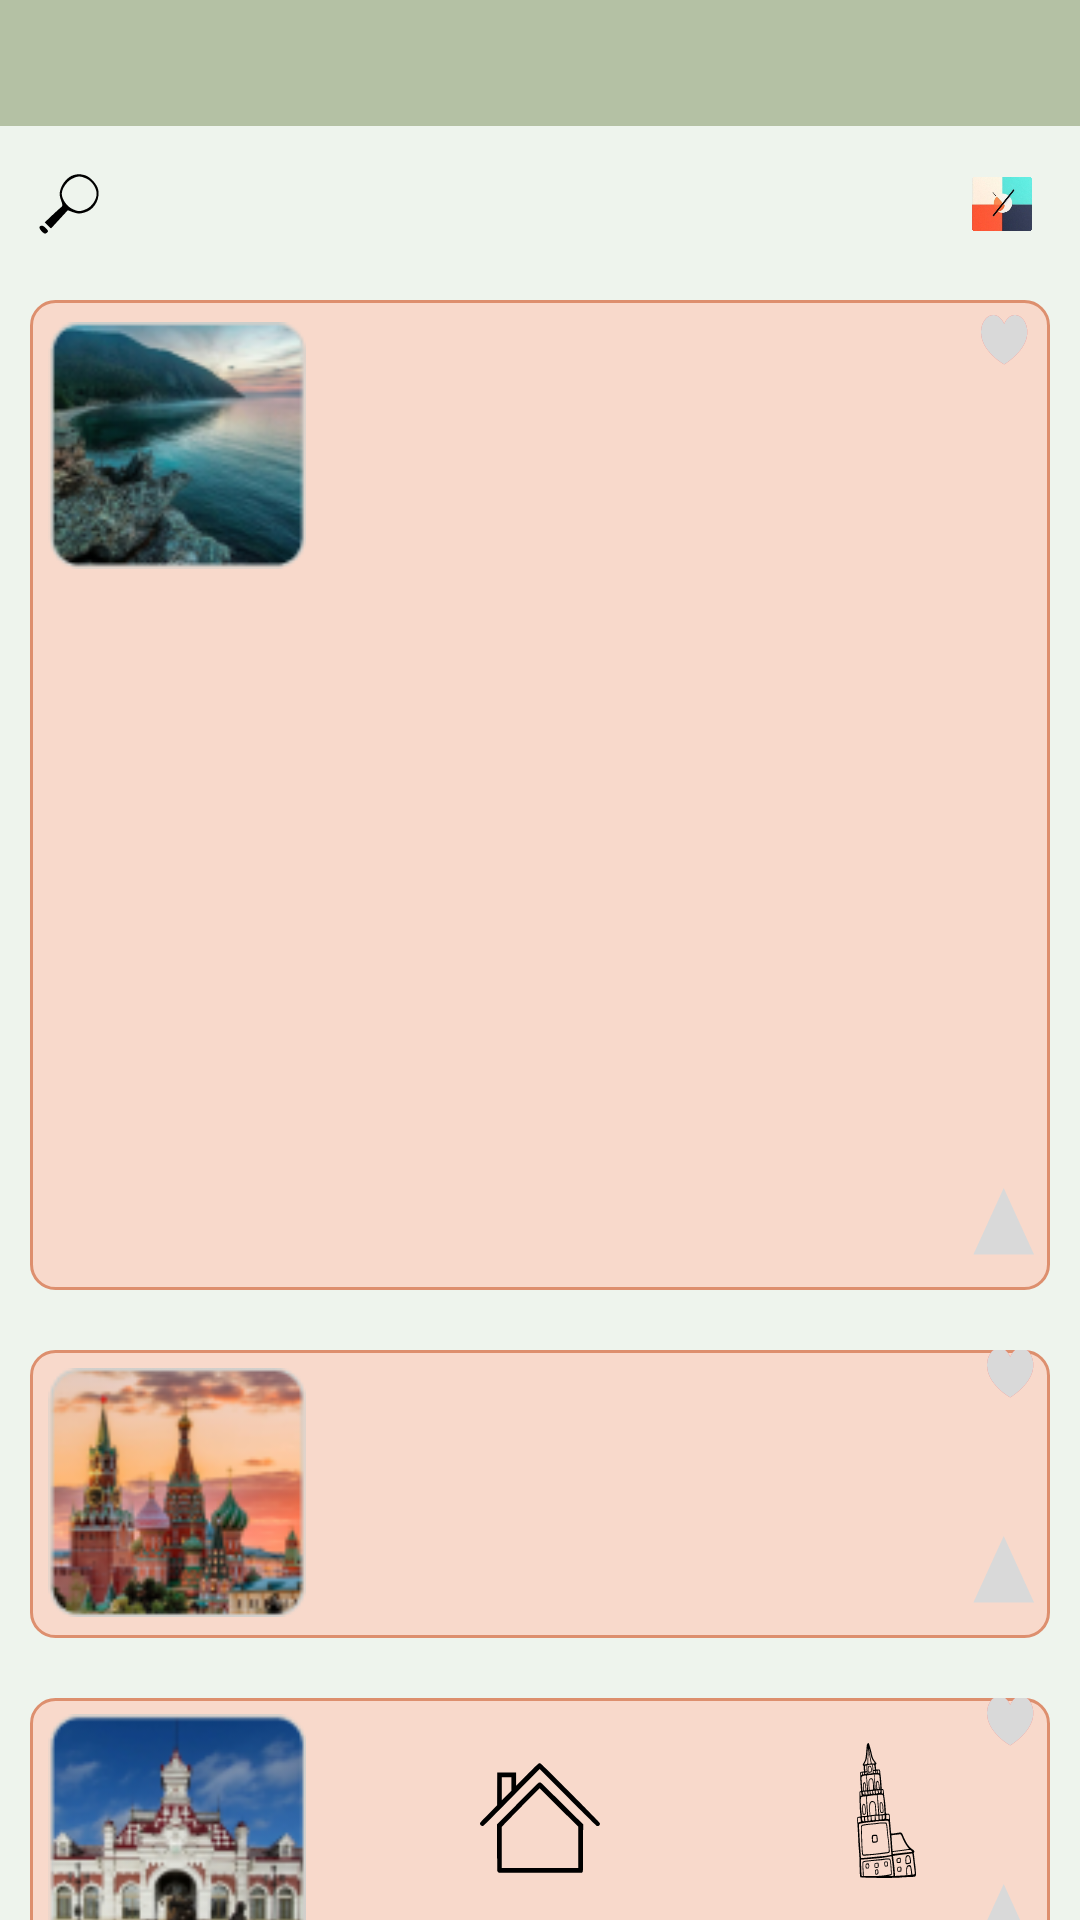

This screen was rendered from an Android layout file. Write that file and the resources it references.
<!-- AndroidManifest.xml: application theme Theme.BucketList -->
<!-- res/layout/activity_popular2.xml -->
<?xml version="1.0" encoding="utf-8"?>
<androidx.constraintlayout.widget.ConstraintLayout xmlns:android="http://schemas.android.com/apk/res/android"
    android:layout_width="match_parent"
    android:layout_height="match_parent"
    android:background="#EEF4ED"
    xmlns:tools="http://schemas.android.com/tools"
    xmlns:app="http://schemas.android.com/apk/res-auto"
    tools:context=".MainActivity"
    android:orientation="vertical">
    <androidx.constraintlayout.widget.ConstraintLayout
        android:id="@+id/constraintLayout_header"
        android:layout_width="match_parent"
        android:layout_height="42dp"
        android:background="#B4C1A4"
        app:layout_constraintEnd_toEndOf="parent"
        app:layout_constraintStart_toStartOf="parent"
        app:layout_constraintTop_toTopOf="parent">


    </androidx.constraintlayout.widget.ConstraintLayout>


    <LinearLayout
        android:id="@+id/linearLayout_main"
        android:layout_width="match_parent"
        android:layout_height="650dp"
        android:layout_marginTop="90dp"
        android:orientation="vertical"
        app:layout_constraintBottom_toBottomOf="parent"
        app:layout_constraintStart_toStartOf="parent"
        app:layout_constraintTop_toTopOf="parent"
        app:layout_constraintVertical_bias="0.0">

        <androidx.constraintlayout.widget.ConstraintLayout
            android:id="@id/infoblock"
            android:layout_width="match_parent"
            android:layout_height="330dp"
            android:layout_margin="10dp"
            android:background="@drawable/shape_rounded_stroke">

            <ImageView
                android:id="@+id/img_lake_baikal"
                android:layout_width="86dp"
                android:layout_height="85dp"
                android:layout_margin="6dp"
                android:contentDescription="@string/txt_lake_baikal"
                android:src="@drawable/lake_baikal"
                app:layout_constraintStart_toStartOf="parent"
                app:layout_constraintTop_toTopOf="parent" />

            <ImageButton
                android:id="@id/btn_heart"
                android:layout_width="16dp"
                android:layout_height="17dp"
                android:background="@drawable/icon_heart"
                app:layout_constraintEnd_toEndOf="parent"
                app:layout_constraintTop_toTopOf="parent"
                android:layout_marginEnd="7dp"
                android:layout_marginTop="5dp" />

            <ImageButton
                android:id="@id/btn_gray_heart"
                android:layout_width="16dp"
                android:layout_height="17dp"
                android:background="@drawable/icon_gray_heart"
                app:layout_constraintEnd_toEndOf="parent"
                app:layout_constraintTop_toTopOf="parent"
                android:layout_marginEnd="7dp"
                android:layout_marginTop="5dp"/>

            <ImageButton
                android:id="@id/btn_triangle"
                android:layout_width="21dp"
                android:layout_height="23dp"
                android:background="@drawable/triangle"
                app:layout_constraintBottom_toBottomOf="parent"
                app:layout_constraintEnd_toEndOf="parent"
                android:layout_marginBottom="11dp"
                android:layout_marginEnd="5dp"
                android:contentDescription="@string/txt_triangle"/>

        </androidx.constraintlayout.widget.ConstraintLayout>

        <androidx.constraintlayout.widget.ConstraintLayout
            android:id="@id/infoblock"
            android:layout_width="match_parent"
            android:layout_height="96dp"
            android:layout_margin="10dp"
            android:background="@drawable/shape_rounded_stroke">

            <ImageView
                android:id="@+id/img_kremlin"
                android:layout_width="86dp"
                android:layout_height="85dp"
                android:layout_margin="6dp"
                android:src="@drawable/kremlin_2"
                app:layout_constraintBottom_toBottomOf="parent"
                app:layout_constraintStart_toStartOf="parent"
                android:contentDescription="@string/txt_kremlin"/>
            <ImageButton
                android:id="@id/btn_heart"
                android:layout_width="16dp"
                android:layout_height="17dp"
                android:layout_marginEnd="5dp"
                android:layout_marginBottom="80dp"
                android:background="@drawable/icon_heart"
                android:contentDescription="@string/txt_heart"
                app:layout_constraintBottom_toBottomOf="parent"
                app:layout_constraintEnd_toEndOf="parent"/>

            <ImageButton
                android:id="@id/btn_gray_heart"
                android:layout_width="16dp"
                android:layout_height="17dp"
                android:layout_marginEnd="5dp"
                android:layout_marginBottom="80dp"
                android:background="@drawable/icon_gray_heart"
                android:contentDescription="@string/txt_gray_heart"
                app:layout_constraintBottom_toBottomOf="parent"
                app:layout_constraintEnd_toEndOf="parent" />
            <ImageButton
                android:id="@id/btn_triangle"
                android:layout_width="21dp"
                android:layout_height="23dp"
                android:background="@drawable/triangle"
                app:layout_constraintBottom_toBottomOf="parent"
                app:layout_constraintEnd_toEndOf="parent"
                android:layout_marginBottom="11dp"
                android:layout_marginEnd="5dp"
                android:contentDescription="@string/txt_triangle"/>
        </androidx.constraintlayout.widget.ConstraintLayout>


        <androidx.constraintlayout.widget.ConstraintLayout
            android:id="@id/infoblock"
            android:layout_width="match_parent"
            android:layout_height="96dp"
            android:layout_margin="10dp"
            android:background="@drawable/shape_rounded_stroke">

            <ImageView
                android:id="@+id/img_old_railway"
                android:layout_width="86dp"
                android:layout_height="85dp"
                android:layout_margin="6dp"
                android:layout_marginStart="4dp"
                android:layout_marginBottom="4dp"
                android:src="@drawable/old_railway"
                app:layout_constraintBottom_toBottomOf="parent"
                app:layout_constraintStart_toStartOf="parent"
                android:contentDescription="@string/txt_old_railway">

            </ImageView>

            <ImageButton
                android:id="@id/btn_heart"
                android:layout_width="16dp"
                android:layout_height="17dp"
                android:layout_marginEnd="5dp"
                android:layout_marginBottom="80dp"
                android:background="@drawable/icon_heart"
                android:contentDescription="@string/txt_heart"
                app:layout_constraintBottom_toBottomOf="parent"
                app:layout_constraintEnd_toEndOf="parent">

            </ImageButton>

            <ImageButton
                android:id="@+id/btn_gray_heart4"
                android:layout_width="16dp"
                android:layout_height="17dp"
                android:layout_marginBottom="80dp"
                android:layout_marginEnd="5dp"
                android:background="@drawable/icon_gray_heart"
                android:contentDescription="@string/txt_gray_heart"
                app:layout_constraintBottom_toBottomOf="parent"
                app:layout_constraintEnd_toEndOf="parent" />
            <ImageButton
                android:id="@id/btn_triangle"
                android:layout_width="21dp"
                android:layout_height="23dp"
                android:background="@drawable/triangle"
                app:layout_constraintBottom_toBottomOf="parent"
                app:layout_constraintEnd_toEndOf="parent"
                android:layout_marginBottom="11dp"
                android:layout_marginEnd="5dp"
                android:contentDescription="@string/txt_triangle"/>
        </androidx.constraintlayout.widget.ConstraintLayout>

    </LinearLayout>

    <androidx.constraintlayout.widget.ConstraintLayout
        android:id="@+id/constraintLayout_footer"
        android:layout_width="match_parent"
        android:layout_height="60dp"
        app:layout_constraintBottom_toBottomOf="parent"
        app:layout_constraintEnd_toEndOf="parent">

        <ImageButton
            android:id="@+id/btn_house"
            android:layout_width="40dp"
            android:layout_height="40dp"
            android:layout_marginStart="160dp"
            android:layout_marginBottom="14dp"
            android:background="@drawable/house"
            app:layout_constraintBottom_toBottomOf="parent"
            app:layout_constraintStart_toStartOf="parent"
            android:contentDescription="@string/txt_home"/>

        <ImageButton
            android:id="@+id/btn_kremlin"
            android:layout_width="47dp"
            android:layout_height="48dp"
            android:layout_marginStart="36dp"
            android:layout_marginBottom="14dp"
            android:background="@drawable/ic_kremlin"
            app:layout_constraintBottom_toBottomOf="parent"
            app:layout_constraintStart_toStartOf="parent"
            android:contentDescription="@string/txt_kremlin">

        </ImageButton>

        <ImageButton
            android:id="@+id/btn_town"
            android:layout_width="37dp"
            android:layout_height="45dp"
            android:layout_marginEnd="46dp"
            android:layout_marginBottom="14dp"
            android:background="@drawable/nevyansk_town"
            app:layout_constraintBottom_toBottomOf="parent"
            app:layout_constraintEnd_toEndOf="parent"
            android:contentDescription="@string/txt_town">

        </ImageButton>
    </androidx.constraintlayout.widget.ConstraintLayout>

    <Button
        android:id="@+id/btn_search"
        android:layout_width="match_parent"
        android:layout_height="30dp"
        android:backgroundTint="#BBC3B2"
        app:layout_constraintEnd_toEndOf="parent"
        app:layout_constraintStart_toStartOf="parent"
        app:layout_constraintTop_toTopOf="parent"
        android:layout_marginTop="53dp"/>
    <ImageView
        android:layout_width="20dp"
        android:layout_height="28dp"
        android:layout_marginBottom="1dp"
        android:src="@drawable/icon"
        app:layout_constraintBottom_toBottomOf="@+id/btn_search"
        app:layout_constraintEnd_toEndOf="parent"
        android:layout_marginEnd="16dp"
        android:contentDescription="@string/txt_icon">

    </ImageView>

    <ImageView
        android:id="@+id/img_search"
        android:layout_width="20dp"
        android:layout_height="20dp"
        android:layout_marginBottom="5dp"
        android:contentDescription="@string/ic_search"
        android:src="@drawable/ic_lupa"
        app:layout_constraintBottom_toBottomOf="@+id/btn_search"
        app:layout_constraintStart_toStartOf="parent"
        android:layout_marginStart="13dp">

    </ImageView>


</androidx.constraintlayout.widget.ConstraintLayout>
<!-- resources referenced by this layout -->
<resources>
  <!-- drawable ic_lupa (drawable) -->
  <vector xmlns:android="http://schemas.android.com/apk/res/android"
      android:width="50dp"
      android:height="50dp"
      android:viewportWidth="50"
      android:viewportHeight="50">
    <path
        android:pathData="M28.6,1c-4.4,1.3 -9.2,6.6 -10.6,11.6 -1.1,3.7 -1,5.1 0.3,9.1 1.5,4.3 1.5,4.9 0.1,6 -0.8,0.6 -4.2,3.7 -7.5,6.8l-6.1,5.8 2.6,2.6 2.6,2.5 7,-7.6 7,-7.6 3.7,1.4c4.7,1.6 5.8,1.7 10.5,0.4 7.6,-2.1 12.7,-10.7 11.2,-18.7 -0.9,-4.7 -6.6,-11 -11.2,-12.3 -4.3,-1.1 -5.6,-1.1 -9.6,-0zM39.7,3.9c4.5,2.1 8.3,7.8 8.3,12.6 0,4.8 -3.8,10.5 -8.3,12.6 -5.4,2.4 -7.1,2.4 -12.3,-0.2 -4.3,-2 -8.4,-8.1 -8.4,-12.4 0,-4.2 4.1,-10.3 8.3,-12.4 5.1,-2.6 7,-2.6 12.4,-0.2z"
        android:fillColor="#000000"
        android:strokeColor="#00000000"/>
    <path
        android:pathData="M0.4,44.1c-0.3,0.6 0.5,2.3 1.9,3.7 2.2,2.2 2.8,2.3 4.2,1.2 1.4,-1.2 1.4,-1.5 -0.6,-3.7 -2.4,-2.5 -4.4,-2.9 -5.5,-1.2z"
        android:fillColor="#000000"
        android:strokeColor="#00000000"/>
  </vector>
  <!-- drawable icon_gray_heart (drawable) -->
  <vector xmlns:android="http://schemas.android.com/apk/res/android"
      android:width="17dp"
      android:height="16dp"
      android:viewportWidth="17"
      android:viewportHeight="16">
    <path
        android:pathData="M0,5.344C0,2.571 1.84,0 4.359,0C6.107,0 7.404,1.154 8.205,2.79C9.005,1.154 10.303,0 12.051,0C14.57,0 16.41,2.572 16.41,5.344C16.41,11.279 8.205,15.498 8.205,15.498C8.205,15.498 0,11.534 0,5.344Z"
        android:fillColor="#D9D9D9"/>
  </vector>
  <!-- drawable icon_heart (drawable) -->
  <vector xmlns:android="http://schemas.android.com/apk/res/android"
      android:width="17dp"
      android:height="16dp"
      android:viewportWidth="17"
      android:viewportHeight="16">
    <path
        android:pathData="M0,5.344C0,2.571 1.84,0 4.359,0C6.107,0 7.404,1.154 8.205,2.79C9.005,1.154 10.303,0 12.051,0C14.57,0 16.41,2.572 16.41,5.344C16.41,11.279 8.205,15.498 8.205,15.498C8.205,15.498 0,11.534 0,5.344Z"
        android:fillColor="#FB7A7A"/>
  </vector>
  <!-- drawable shape_rounded_stroke (drawable) -->
  <?xml version="1.0" encoding="utf-8"?>
  <shape xmlns:android="http://schemas.android.com/apk/res/android">
      <stroke android:width="1dp" android:color="#DD8F6E"/>
      <corners android:radius="8dp"/>
      <solid android:color="#F8D9CB"/>
  </shape>
  <!-- drawable triangle (drawable) -->
  <vector xmlns:android="http://schemas.android.com/apk/res/android"
      android:width="19dp"
      android:height="18dp"
      android:viewportWidth="19"
      android:viewportHeight="18">
    <path
        android:pathData="M9.564,0L0.415,17.353L18.713,17.353L9.564,0Z"
        android:fillColor="#D9D9D9"/>
  </vector>
  <string name="ic_search">поиск</string>
  <string name="txt_gray_heart">серое сердце</string>
  <string name="txt_heart">сердце</string>
  <string name="txt_home">"иконка дома "</string>
  <string name="txt_icon">иконка приложения</string>
  <string name="txt_kremlin">Кремль</string>
  <string name="txt_lake_baikal">Озеро Байкал</string>
  <string name="txt_old_railway">Старый вокзал</string>
  <string name="txt_town">невьянская башня</string>
  <string name="txt_triangle">треугольник</string>
</resources>
